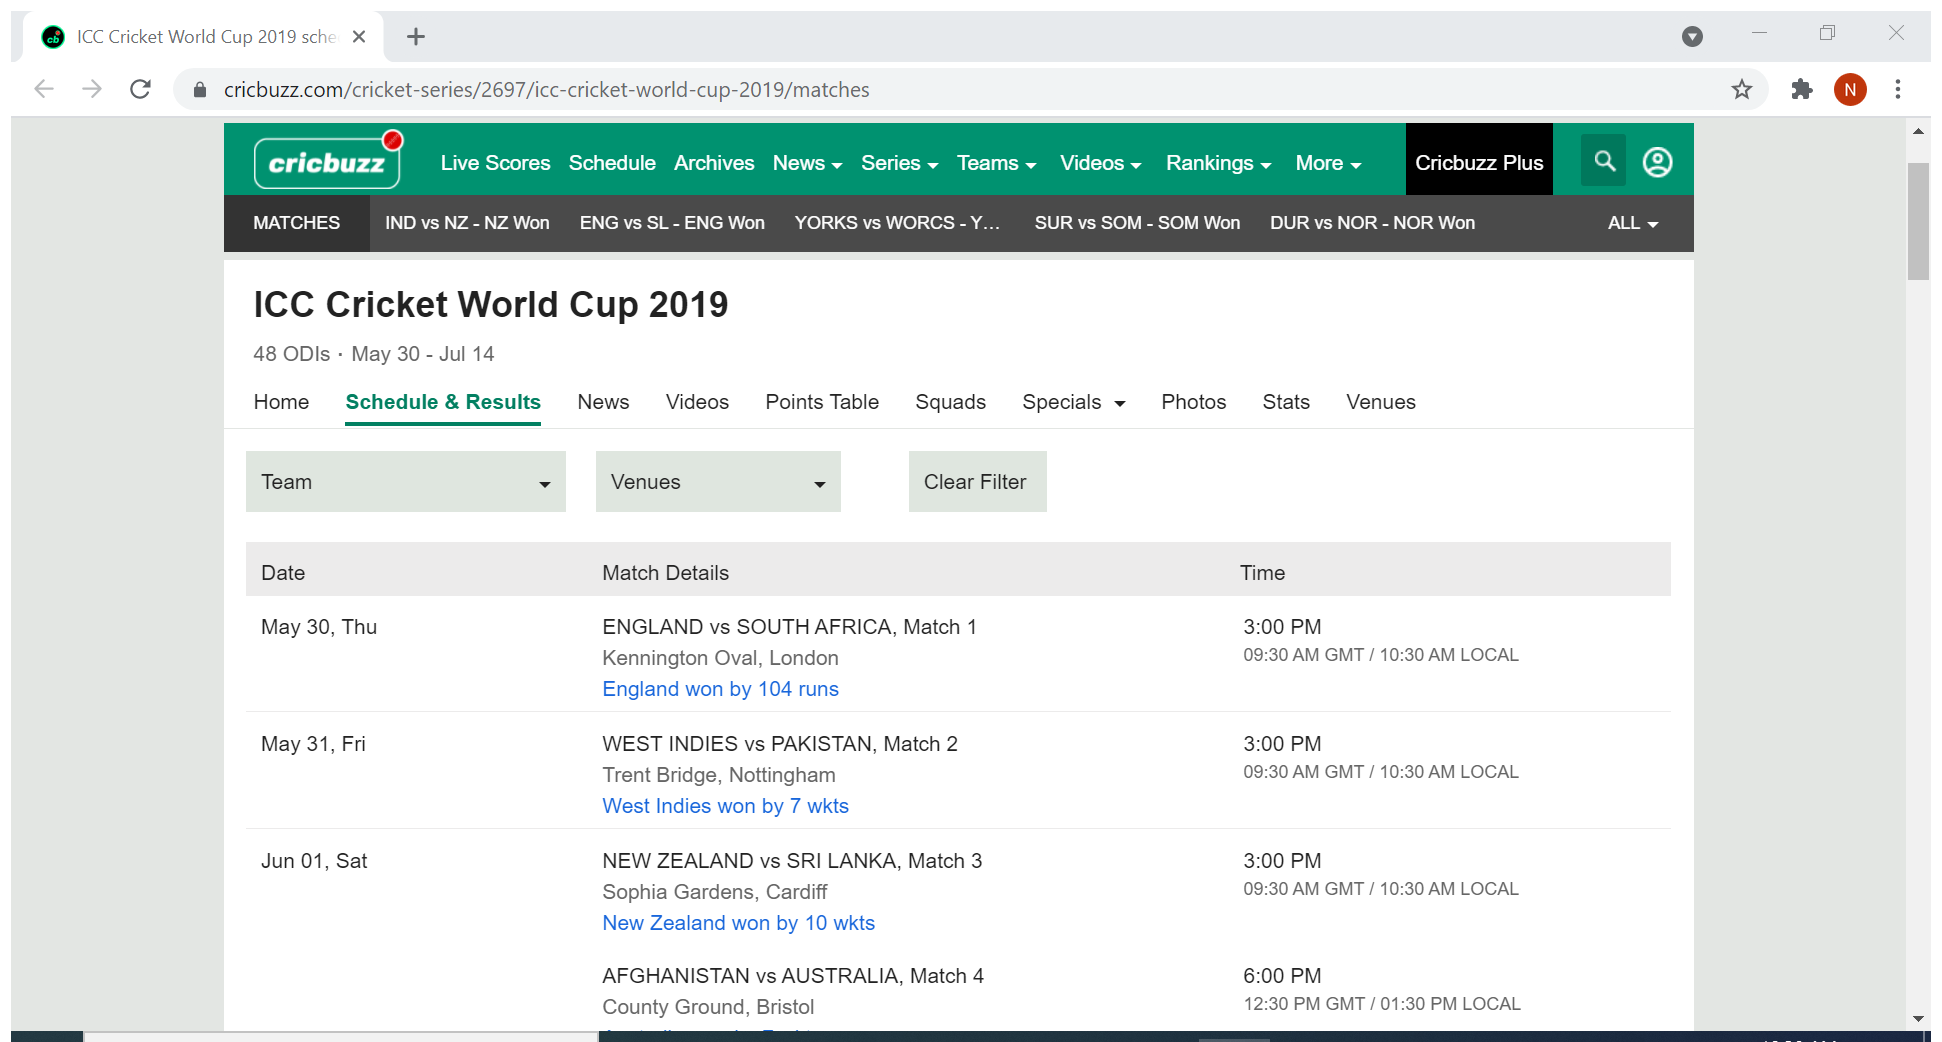
Workflow: CricketBuzz

Step 1: Attach Browser 'ICCCricke Page' in window 'ICC Cricket World Cup 2019 schedule, live scores and results | Cricbuzz.com' (chrome.exe)

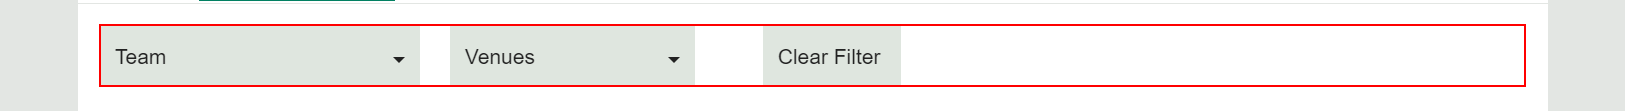
Step 2: get-text from the element 'series-matches'